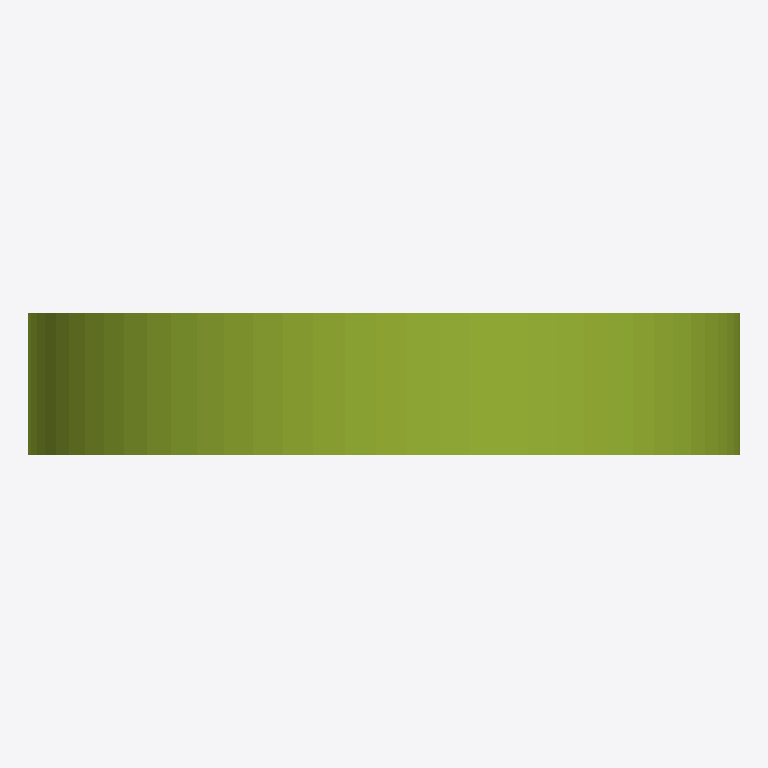
Plan cut of the same IFC building model at storey 'Level 0' (level 0.00 m, cut at 1.40 m), seen from above with north up, elements coloured by IFC class: 1 member (olive). No cut surface shows.
Extent 1.0 m × 0.2 m × 1.0 m (x, y, z). Storeys (1): Level 0 at 0.00 m. Elements (1): 1 IfcMember.

HEADER;
FILE_DESCRIPTION(('synthetic: an IfcRevolvedAreaSolid: a 100x200 rectangle 400 to 500 from the Y axis, turned a whole turn'),'2;1');
FILE_NAME('revolved_full','2026-01-01T00:00:00',(''),(''),'hand-written','bimble golden','');
FILE_SCHEMA(('IFC4'));
ENDSEC;
DATA;
#7=IFCPROJECT('2T2cRevolvedFull000001',$,'revolved_full project',$,$,$,$,(#6),#3);
#14=IFCBUILDINGSTOREY('2T2cRevolvedFull000004',$,'Level 0',$,$,#8,$,$,.ELEMENT.,0.0);
#37=IFCMEMBER('2T2cRevolvedFull000010',$,'revolved_full',$,$,#8,#33,$,$);
ENDSEC;
